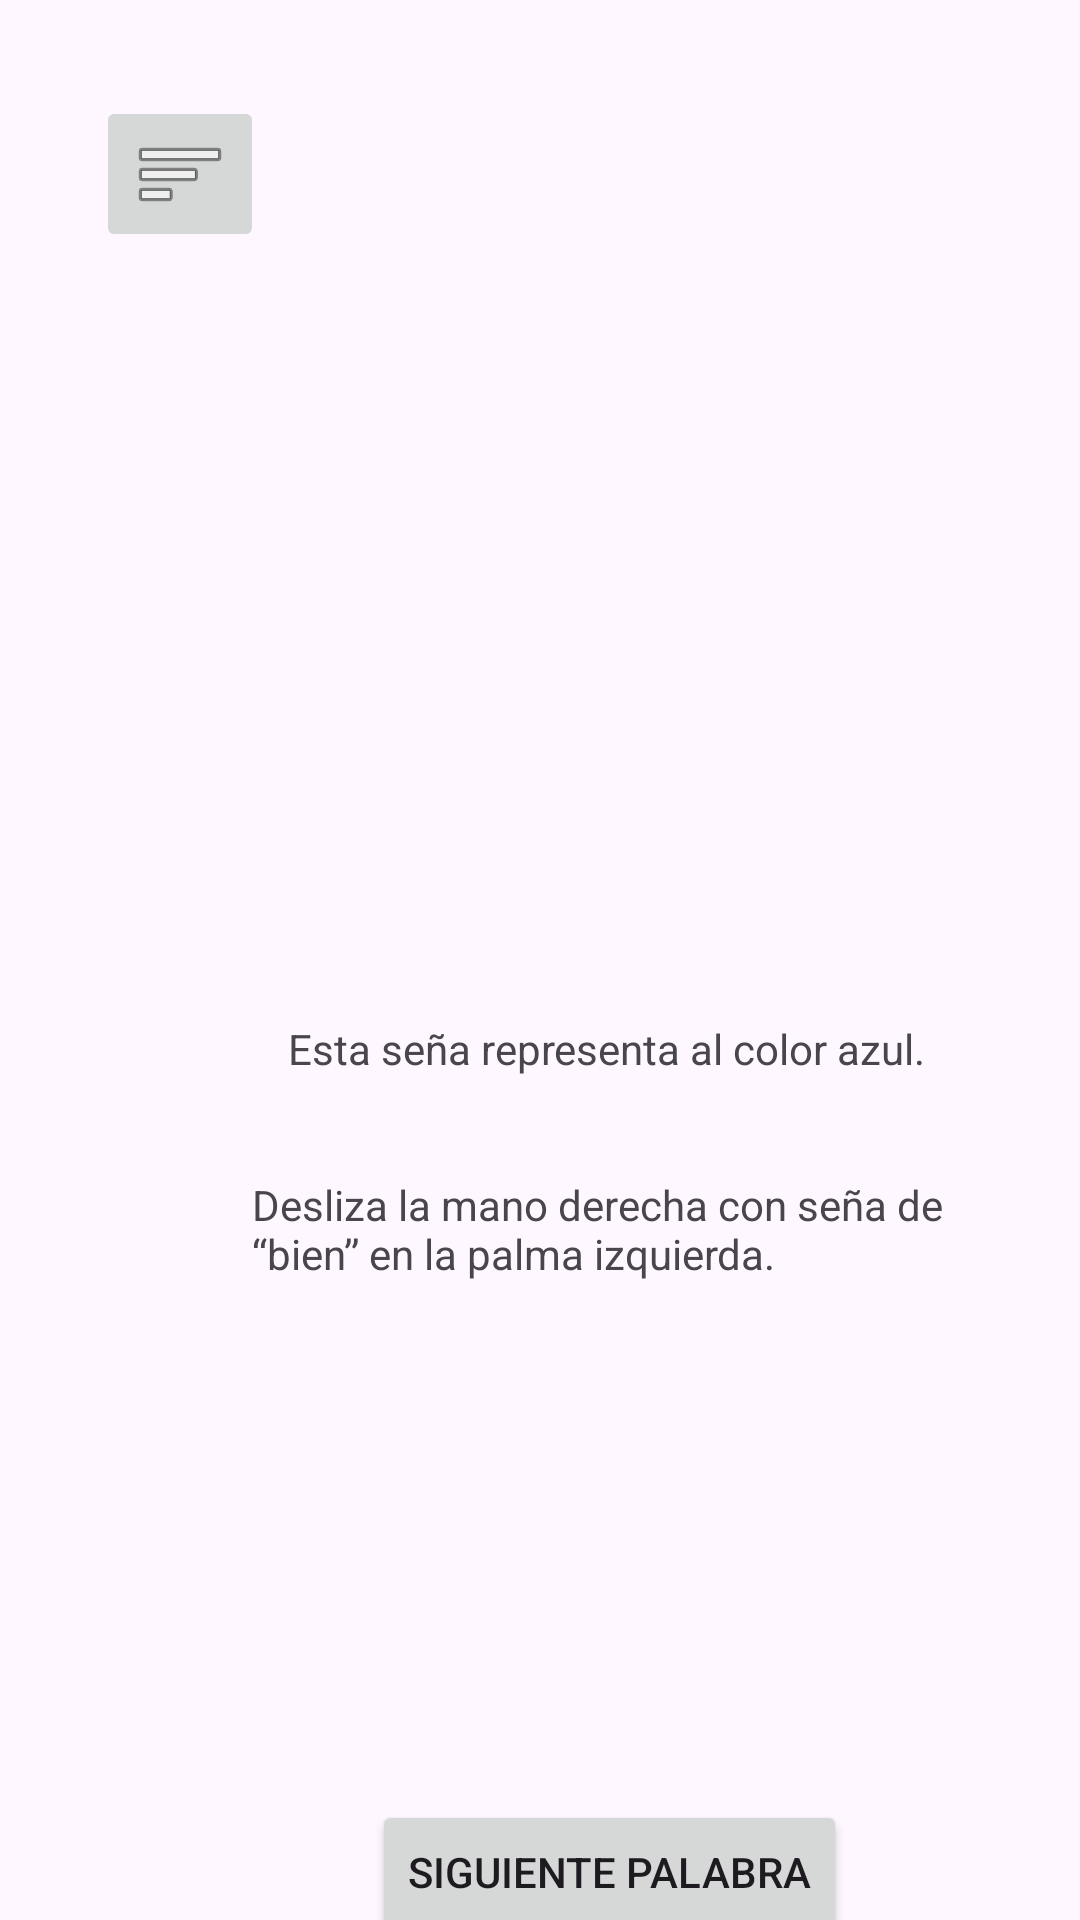

Reconstruct the res/layout file that produces this screen, plus the resources it refers to.
<!-- AndroidManifest.xml: application theme Theme.SignoPlay -->
<!-- res/layout/activity_nivel1.xml -->
<?xml version="1.0" encoding="utf-8"?>
<androidx.constraintlayout.widget.ConstraintLayout xmlns:android="http://schemas.android.com/apk/res/android"
    xmlns:app="http://schemas.android.com/apk/res-auto"
    xmlns:tools="http://schemas.android.com/tools"
    android:id="@+id/main"
    android:layout_width="match_parent"
    android:layout_height="match_parent"
    tools:context=".Nivel1">

    <ImageButton
        android:id="@+id/btn_compartir"
        android:layout_width="wrap_content"
        android:layout_height="wrap_content"
        android:layout_marginStart="180dp"
        android:layout_marginTop="672dp"
        app:layout_constraintStart_toStartOf="parent"
        app:layout_constraintTop_toTopOf="parent"
        app:srcCompat="?attr/actionModeShareDrawable" />

    <ImageButton
        android:id="@+id/imageButton2"
        android:layout_width="wrap_content"
        android:layout_height="wrap_content"
        android:layout_marginStart="32dp"
        android:layout_marginTop="32dp"
        app:layout_constraintStart_toStartOf="parent"
        app:layout_constraintTop_toTopOf="parent"
        app:srcCompat="@android:drawable/ic_menu_sort_by_size" />

    <ImageView
        android:id="@+id/imageView2"
        android:layout_width="wrap_content"
        android:layout_height="wrap_content"
        android:layout_marginStart="140dp"
        android:layout_marginTop="152dp"
        app:layout_constraintStart_toStartOf="parent"
        app:layout_constraintTop_toTopOf="parent"
        tools:srcCompat="@tools:sample/avatars" />

    <Button
        android:id="@+id/btn_sigPal"
        android:layout_width="wrap_content"
        android:layout_height="wrap_content"
        android:layout_marginStart="124dp"
        android:layout_marginTop="600dp"
        android:text="Siguiente palabra"
        app:layout_constraintStart_toStartOf="parent"
        app:layout_constraintTop_toTopOf="parent" />

    <TextView
        android:id="@+id/txt_señ"
        android:layout_width="wrap_content"
        android:layout_height="wrap_content"
        android:layout_marginStart="96dp"
        android:layout_marginTop="340dp"
        android:text="Esta seña representa al color azul."
        app:layout_constraintStart_toStartOf="parent"
        app:layout_constraintTop_toTopOf="parent" />

    <TextView
        android:id="@+id/txt_man"
        android:layout_width="239dp"
        android:layout_height="54dp"
        android:layout_marginStart="84dp"
        android:layout_marginTop="392dp"
        android:text="Desliza la mano derecha con seña de “bien” en la palma izquierda."
        app:layout_constraintStart_toStartOf="parent"
        app:layout_constraintTop_toTopOf="parent" />
</androidx.constraintlayout.widget.ConstraintLayout>
<!-- resources referenced by this layout -->
<resources>
  <style name="Theme.SignoPlay" parent="Base.Theme.SignoPlay" />
  <style name="Base.Theme.SignoPlay" parent="Theme.Material3.DayNight.NoActionBar">
          
          
      </style>
</resources>
